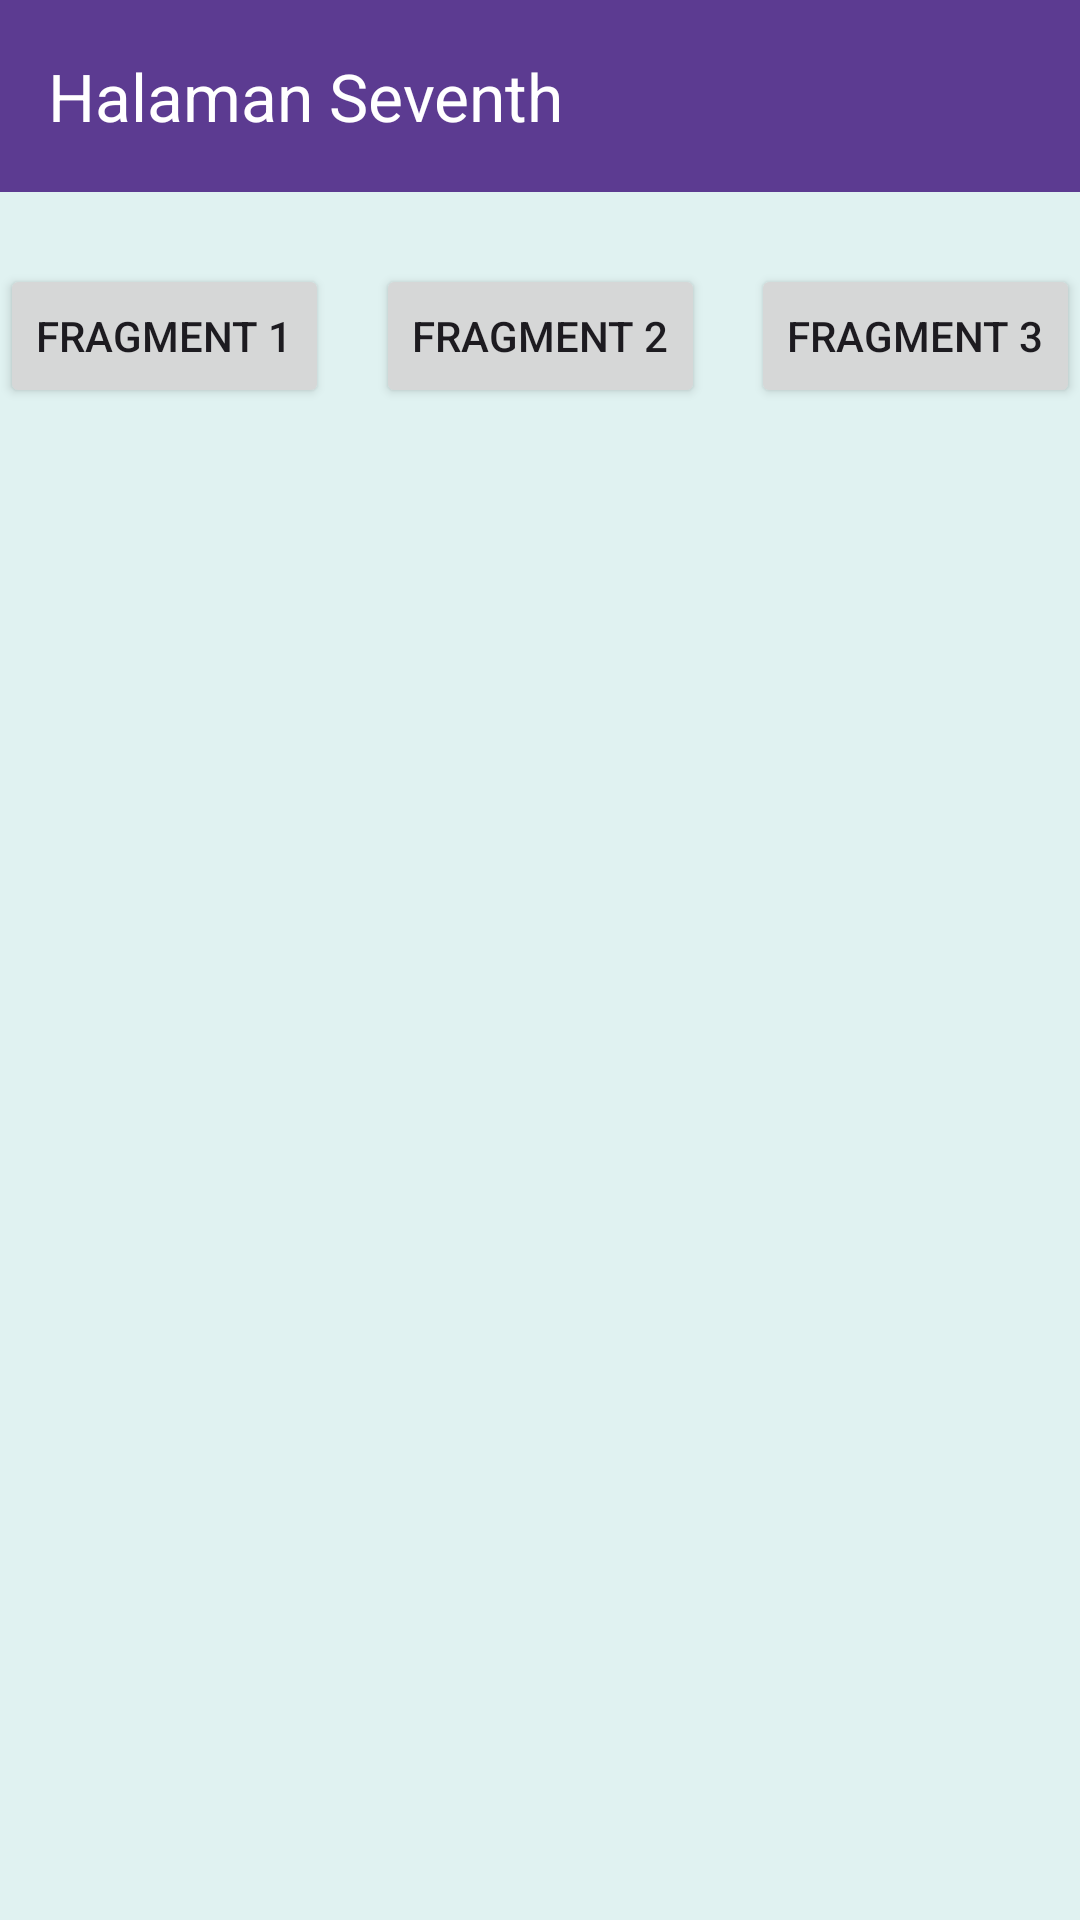

Reconstruct the res/layout file that produces this screen, plus the resources it refers to.
<!-- AndroidManifest.xml: application theme Theme.DipaApps -->
<!-- res/layout/activity_seventh.xml -->
<?xml version="1.0" encoding="utf-8"?>
<androidx.constraintlayout.widget.ConstraintLayout xmlns:android="http://schemas.android.com/apk/res/android"
    xmlns:app="http://schemas.android.com/apk/res-auto"
    xmlns:tools="http://schemas.android.com/tools"
    android:id="@+id/main"
    android:layout_width="match_parent"
    android:layout_height="match_parent"
    android:background="@color/ocean_background"
    tools:context=".home.pertemuan_7.SeventhActivity">

    <com.google.android.material.appbar.MaterialToolbar
        android:id="@+id/toolbar"
        android:layout_width="match_parent"
        android:layout_height="?attr/actionBarSize"
        android:background="#5C3B91"
        app:layout_constraintEnd_toEndOf="parent"
        app:layout_constraintStart_toStartOf="parent"
        app:layout_constraintTop_toTopOf="parent"
        app:navigationIcon="@drawable/ic_arrow_back"
        app:navigationIconTint="@color/white"
        app:title="Halaman Seventh"
        app:titleTextColor="@color/white" />

    <Button
        android:id="@+id/btnFragment1"
        android:layout_width="wrap_content"
        android:layout_height="wrap_content"
        android:text="Fragment 1"
        app:layout_constraintBottom_toBottomOf="@+id/btnFragment2"
        app:layout_constraintStart_toStartOf="parent"
        app:layout_constraintTop_toTopOf="@+id/btnFragment2" />

    <Button
        android:id="@+id/btnFragment2"
        android:layout_width="wrap_content"
        android:layout_height="wrap_content"
        android:layout_marginTop="24dp"
        android:text="Fragment 2"
        app:layout_constraintEnd_toStartOf="@+id/btnFragment3"
        app:layout_constraintStart_toEndOf="@+id/btnFragment1"
        app:layout_constraintTop_toBottomOf="@+id/toolbar" />

    <Button
        android:id="@+id/btnFragment3"
        android:layout_width="wrap_content"
        android:layout_height="wrap_content"
        android:text="Fragment 3"
        app:layout_constraintBottom_toBottomOf="@+id/btnFragment2"
        app:layout_constraintEnd_toEndOf="parent"
        app:layout_constraintTop_toTopOf="@+id/btnFragment2" />

    <FrameLayout
        android:id="@+id/fragment_container"
        android:layout_width="match_parent"
        android:layout_height="0dp"
        android:layout_marginTop="20dp"
        app:layout_constraintBottom_toBottomOf="parent"
        app:layout_constraintEnd_toEndOf="parent"
        app:layout_constraintStart_toStartOf="parent"
        app:layout_constraintTop_toBottomOf="@+id/btnFragment2" />

</androidx.constraintlayout.widget.ConstraintLayout>
<!-- resources referenced by this layout -->
<resources>
  <color name="ocean_background">#E0F2F1</color>
  <color name="white">#FFFFFFFF</color>
  <style name="Theme.DipaApps" parent="Base.Theme.DipaApps" />
  <style name="Base.Theme.DipaApps" parent="Theme.Material3.DayNight.NoActionBar">
          
          <item name="colorPrimary">@color/ocean_primary</item>
          <item name="colorSecondary">@color/ocean_accent</item>
          <item name="android:statusBarColor">@color/ocean_primary_dark</item>
      </style>
  <color name="ocean_primary">#0077BE</color>
  <color name="ocean_accent">#00B8D4</color>
  <color name="ocean_primary_dark">#005A91</color>
</resources>
